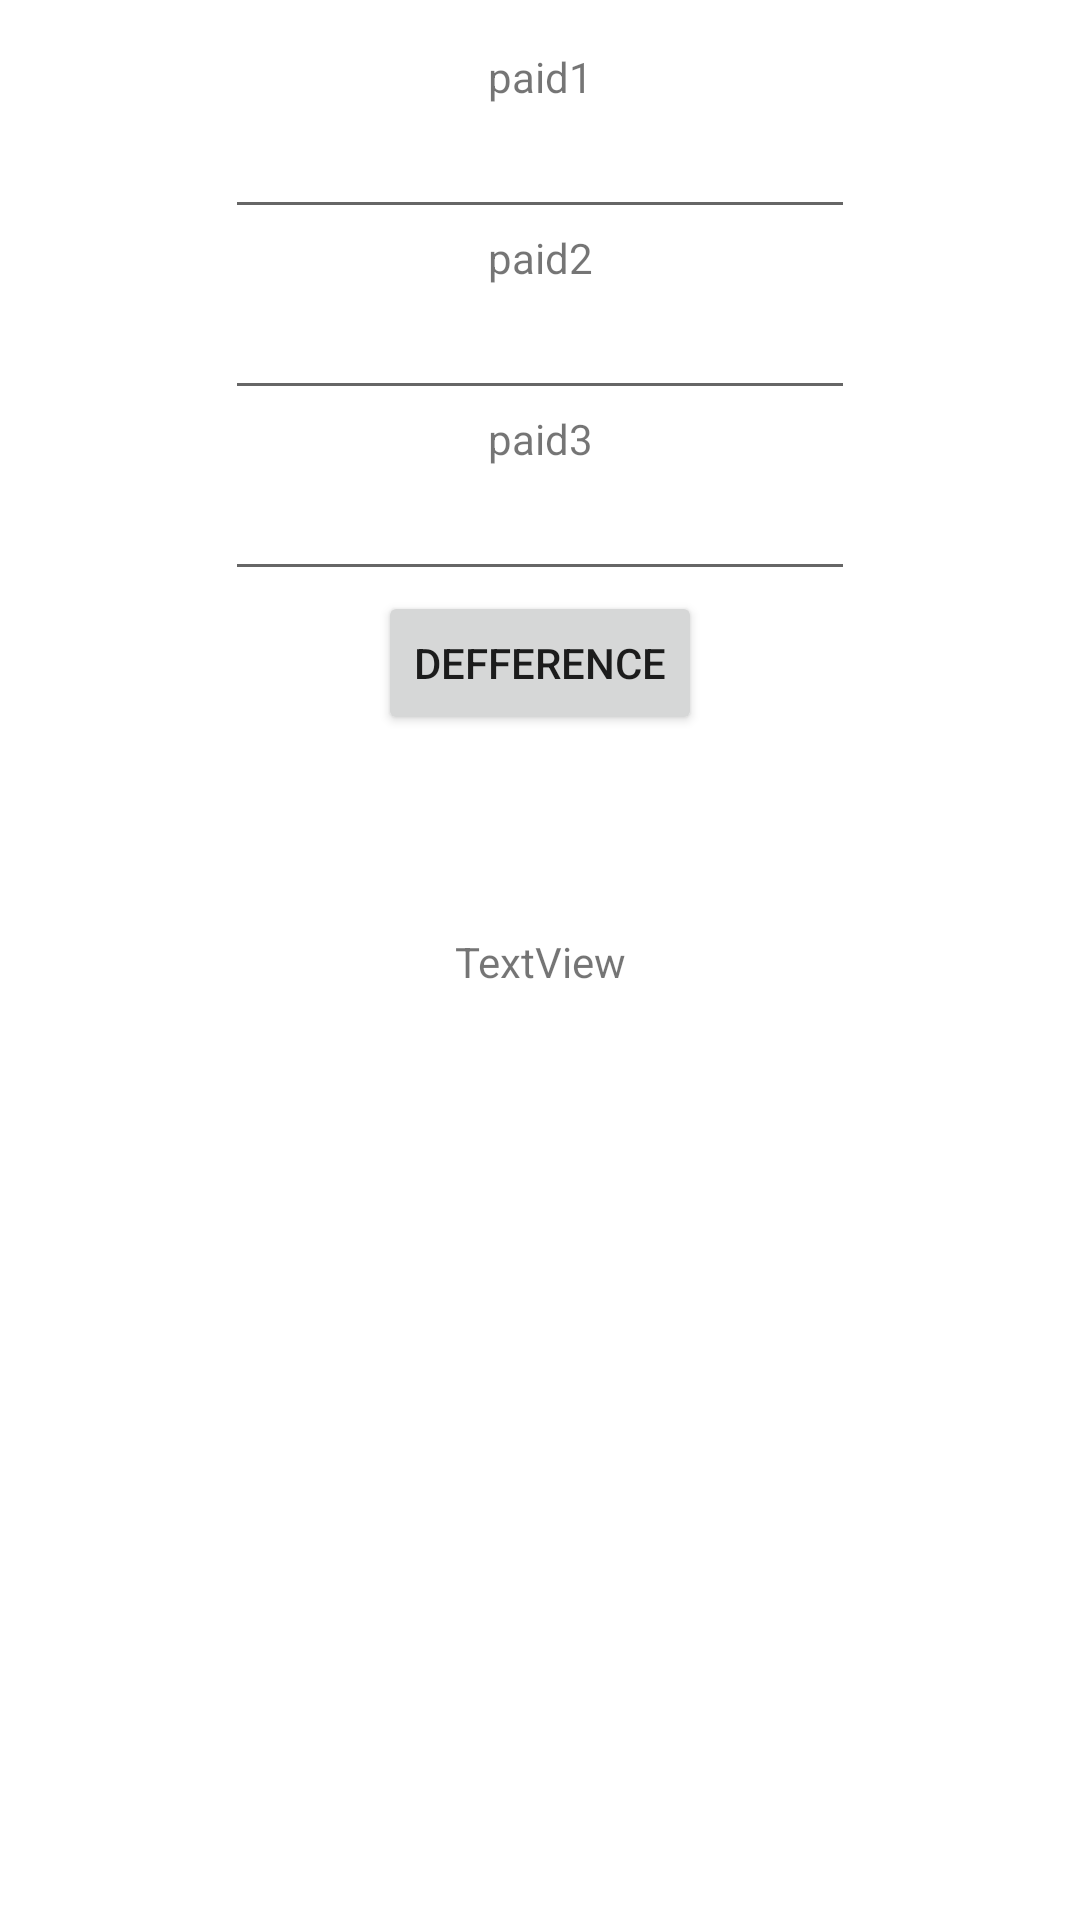

Write the Android layout XML for this screen, with the resource values it uses.
<!-- AndroidManifest.xml: application theme Theme.EdabitProblems -->
<!-- res/layout/activity_three_programmers.xml -->
<?xml version="1.0" encoding="utf-8"?>
<androidx.constraintlayout.widget.ConstraintLayout xmlns:android="http://schemas.android.com/apk/res/android"
    xmlns:app="http://schemas.android.com/apk/res-auto"
    xmlns:tools="http://schemas.android.com/tools"
    android:layout_width="match_parent"
    android:layout_height="match_parent"
    android:padding="16dp"
    tools:context=".threeprogrammers.ThreeProgrammersActivity">

    <TextView
        android:id="@+id/textView"
        android:layout_width="wrap_content"
        android:layout_height="wrap_content"
        android:text="paid1"
        app:layout_constraintEnd_toEndOf="parent"
        app:layout_constraintHorizontal_bias="0.5"
        app:layout_constraintStart_toStartOf="parent"
        app:layout_constraintTop_toTopOf="parent"
        app:layout_constraintVertical_chainStyle="packed" />

    <EditText
        android:id="@+id/pr_one_salary"
        android:layout_width="wrap_content"
        android:layout_height="wrap_content"
        android:ems="10"
        android:inputType="textPersonName"
        app:layout_constraintBottom_toTopOf="@+id/textView4"
        app:layout_constraintEnd_toEndOf="parent"
        app:layout_constraintHorizontal_bias="0.5"
        app:layout_constraintStart_toStartOf="parent"
        app:layout_constraintTop_toBottomOf="@+id/textView" />

    <TextView
        android:id="@+id/textView4"
        android:layout_width="wrap_content"
        android:layout_height="wrap_content"
        android:text="paid2"
        app:layout_constraintEnd_toEndOf="parent"
        app:layout_constraintHorizontal_bias="0.5"
        app:layout_constraintStart_toStartOf="parent"
        app:layout_constraintTop_toBottomOf="@+id/pr_one_salary" />

    <EditText
        android:id="@+id/pr_two_salary"
        android:layout_width="wrap_content"
        android:layout_height="wrap_content"
        android:ems="10"
        android:inputType="textPersonName"
        app:layout_constraintBottom_toTopOf="@+id/textView5"
        app:layout_constraintEnd_toEndOf="@+id/pr_one_salary"
        app:layout_constraintHorizontal_bias="0.5"
        app:layout_constraintStart_toStartOf="@+id/pr_one_salary"
        app:layout_constraintTop_toBottomOf="@+id/textView4" />

    <TextView
        android:id="@+id/textView5"
        android:layout_width="wrap_content"
        android:layout_height="wrap_content"
        android:text="paid3"
        app:layout_constraintEnd_toEndOf="parent"
        app:layout_constraintHorizontal_bias="0.5"
        app:layout_constraintStart_toStartOf="parent"
        app:layout_constraintTop_toBottomOf="@+id/pr_two_salary" />

    <EditText
        android:id="@+id/pr_three_salary"
        android:layout_width="wrap_content"
        android:layout_height="wrap_content"
        android:ems="10"
        android:inputType="textPersonName"
        app:layout_constraintEnd_toEndOf="@+id/pr_two_salary"
        app:layout_constraintHorizontal_bias="0.5"
        app:layout_constraintStart_toStartOf="@+id/pr_two_salary"
        app:layout_constraintTop_toBottomOf="@+id/textView5" />

    <Button
        android:id="@+id/defference_btn"
        android:layout_width="wrap_content"
        android:layout_height="wrap_content"
        android:text="Defference"
        app:layout_constraintEnd_toEndOf="@+id/pr_three_salary"
        app:layout_constraintStart_toStartOf="@+id/pr_three_salary"
        app:layout_constraintTop_toBottomOf="@+id/pr_three_salary" />

    <TextView
        android:id="@+id/defference_txt"
        android:layout_width="0dp"
        android:layout_height="wrap_content"
        android:gravity="center"
        android:text="TextView"
        app:layout_constraintBottom_toBottomOf="parent"
        app:layout_constraintEnd_toEndOf="@+id/defference_btn"
        app:layout_constraintHorizontal_bias="0.493"
        app:layout_constraintStart_toStartOf="@+id/defference_btn"
        app:layout_constraintTop_toBottomOf="@+id/defference_btn"
        app:layout_constraintVertical_bias="0.183" />
</androidx.constraintlayout.widget.ConstraintLayout>
<!-- resources referenced by this layout -->
<resources>
  <style name="Theme.EdabitProblems" parent="Theme.MaterialComponents.DayNight.DarkActionBar">
          
          <item name="colorPrimary">@color/purple_500</item>
          <item name="colorPrimaryVariant">@color/purple_700</item>
          <item name="colorOnPrimary">@color/white</item>
          
          <item name="colorSecondary">@color/teal_200</item>
          <item name="colorSecondaryVariant">@color/teal_700</item>
          <item name="colorOnSecondary">@color/black</item>
          
          <item name="android:statusBarColor">?attr/colorPrimaryVariant</item>
          
      </style>
  <!-- not gathered from this repository: default colours our renderer supplied (Android Studio template values) -->
  <color name="purple_500">#FF6200EE</color>
  <color name="purple_700">#FF3700B3</color>
  <color name="teal_200">#FF03DAC5</color>
  <color name="teal_700">#FF018786</color>
  <color name="black">#FF000000</color>
  <color name="white">#FFFFFFFF</color>
</resources>
